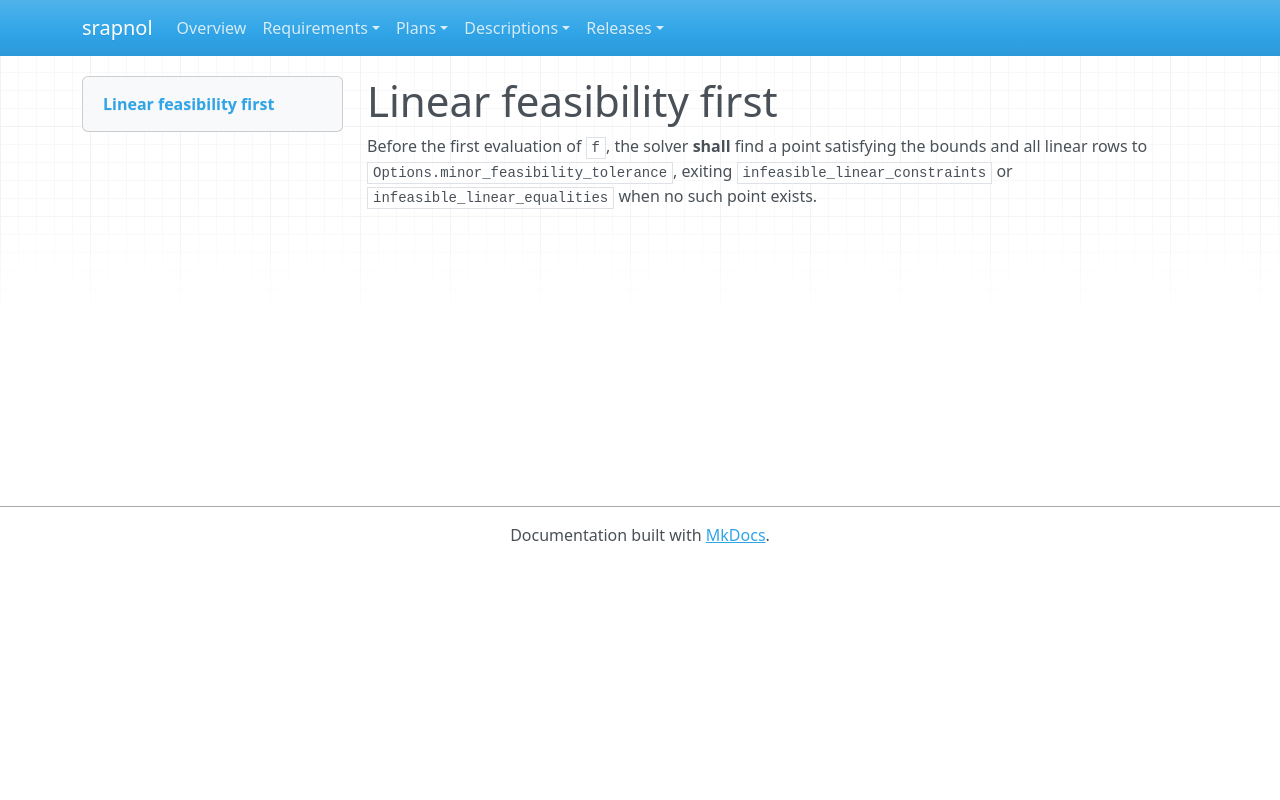

repository: emanspeaks/srapnol · page: srs/SRS-027/index.html · generator: mkdocs

---
active: true
category: functional
derived: false
level: 2.4.3
links:
- SYS-001: ItJnz4iOh-o61yl1qcExgZFnsE9aDaUKq3ZxblNJ4Zw=
- SYS-003: BXz453rBH5vaLf5i2R92KMiT1bUYxV2NsoIeCbr02ec=
normative: true
ref: ''
reviewed: Dt_bDx6WwJjO4miThN-VcHLQVhq0uaQBkvAwshijyco=
status: pending
verification-method: Test
---

# Linear feasibility first

Before the first evaluation of `f`, the solver **shall** find a point satisfying the
bounds and all linear rows to `Options.minor_feasibility_tolerance`, exiting
`infeasible_linear_constraints` or `infeasible_linear_equalities` when no such point
exists.
